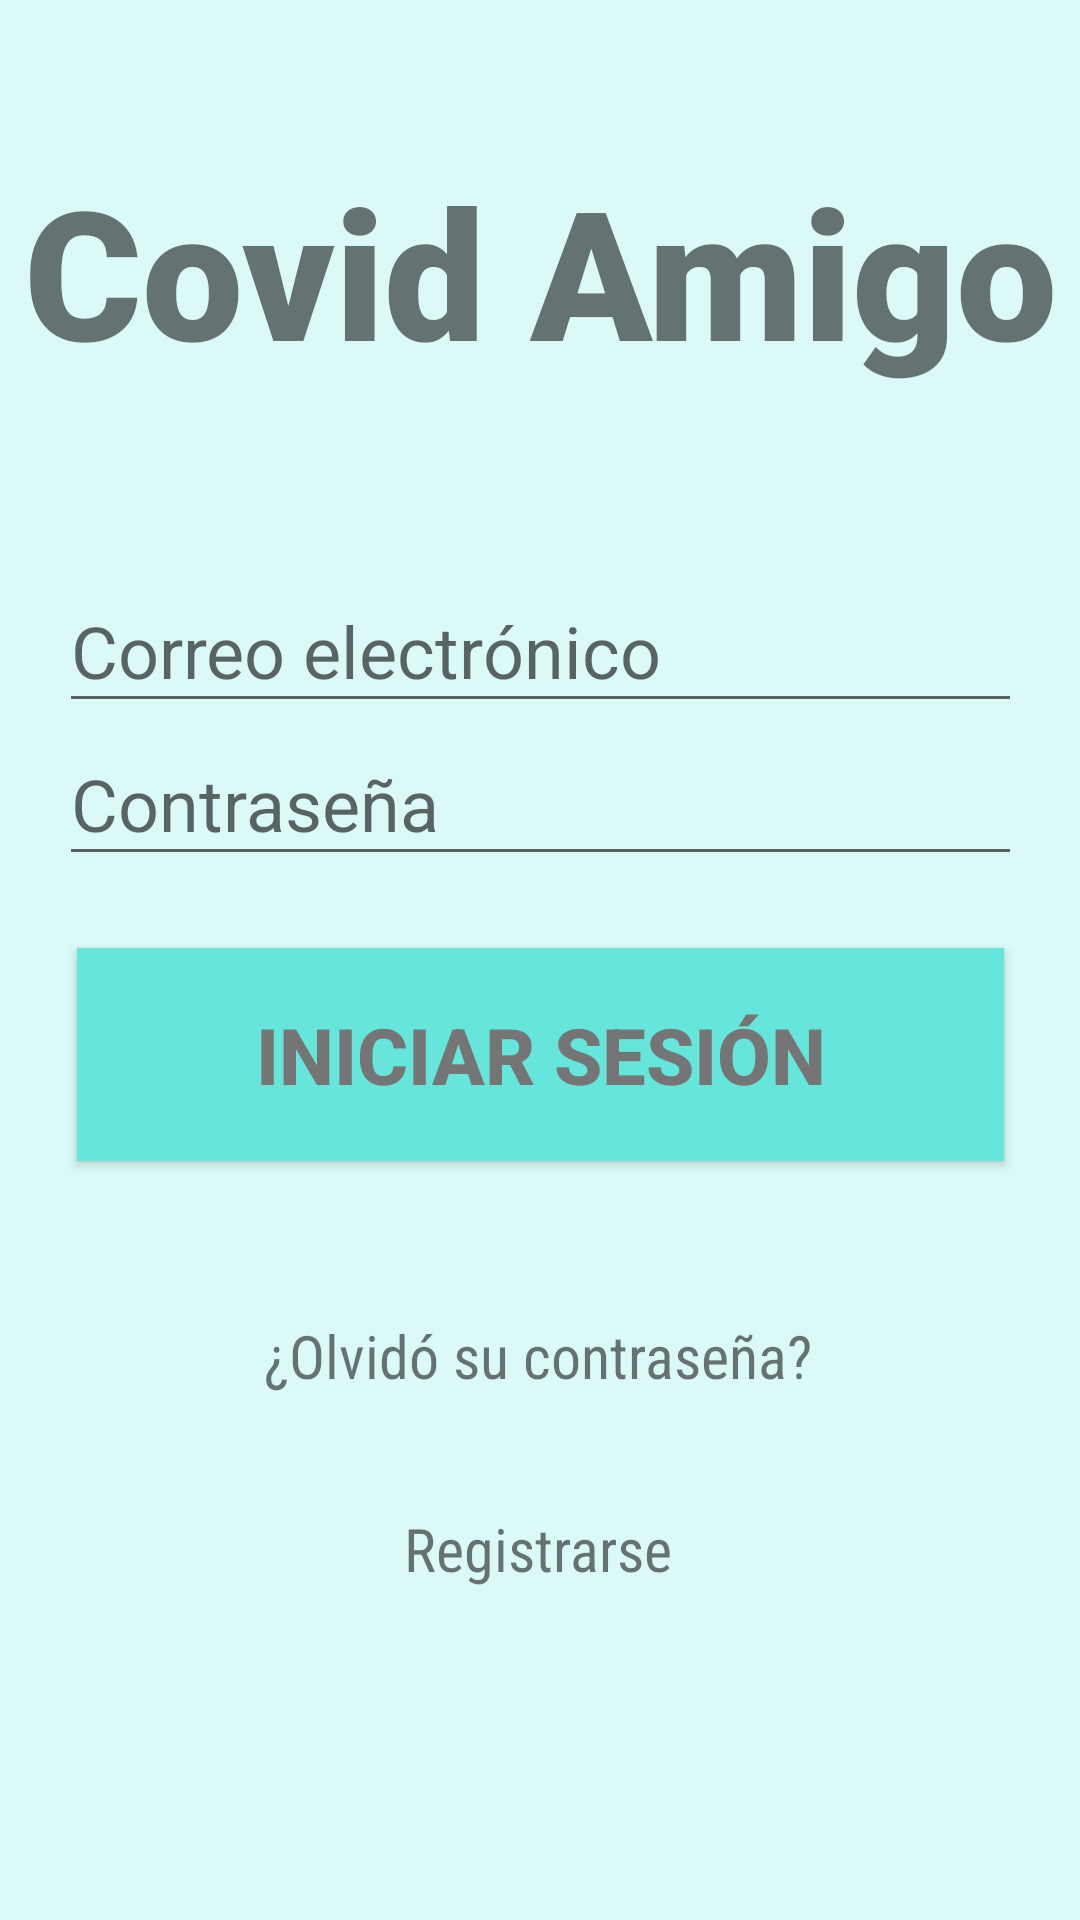

Write the Android layout XML for this screen, with the resource values it uses.
<!-- AndroidManifest.xml: application theme Theme.CovidAmigo -->
<!-- res/layout/activity_main.xml -->
<?xml version="1.0" encoding="utf-8"?>
<androidx.constraintlayout.widget.ConstraintLayout xmlns:android="http://schemas.android.com/apk/res/android"
    xmlns:app="http://schemas.android.com/apk/res-auto"
    xmlns:tools="http://schemas.android.com/tools"
    android:layout_width="match_parent"
    android:layout_height="match_parent"
    android:background="@color/a0"
    tools:context=".MainActivity">

    <TextView
        android:id="@+id/banner"
        android:layout_width="match_parent"
        android:layout_height="wrap_content"
        android:layout_marginTop="50dp"
        android:fontFamily="sans-serif-black"
        android:text="Covid Amigo"
        android:textAlignment="center"
        android:textSize="60sp"
        app:layout_constraintLeft_toLeftOf="parent"
        app:layout_constraintRight_toRightOf="parent"
        app:layout_constraintTop_toTopOf="parent" />

    <EditText
        android:id="@+id/EmailAddress"
        android:layout_width="321dp"
        android:layout_height="51dp"
        android:layout_marginTop="60dp"
        android:autofillHints=""
        android:ems="10"
        android:hint="Correo electrónico"
        android:inputType="textEmailAddress"
        android:textSize="24sp"
        app:layout_constraintLeft_toLeftOf="parent"
        app:layout_constraintRight_toRightOf="parent"
        app:layout_constraintTop_toBottomOf="@+id/banner" />

    <EditText
        android:id="@+id/Password"
        android:layout_width="321dp"
        android:layout_height="51dp"
        android:autofillHints=""
        android:ems="10"
        android:hint="Contraseña"
        android:inputType="textPassword"
        android:textSize="24sp"
        app:layout_constraintLeft_toLeftOf="parent"
        app:layout_constraintRight_toRightOf="parent"
        app:layout_constraintTop_toBottomOf="@+id/EmailAddress" />

    <Button
        android:id="@+id/signIn"
        android:layout_width="309dp"
        android:layout_height="71dp"
        android:layout_marginTop="24dp"
        android:background="@color/a6"
        android:text="Iniciar Sesión"
        android:textColor="#757575"
        android:textSize="26sp"
        android:textStyle="bold"
        app:layout_constraintLeft_toLeftOf="parent"
        app:layout_constraintRight_toRightOf="parent"
        app:layout_constraintTop_toBottomOf="@+id/Password" />

    <TextView
        android:id="@+id/forgotPassword"
        android:layout_width="wrap_content"
        android:layout_height="wrap_content"
        android:fontFamily="sans-serif-condensed"
        android:text="¿Olvidó su contraseña?"
        android:textSize="20dp"
        app:layout_constraintBottom_toBottomOf="parent"
        app:layout_constraintEnd_toEndOf="parent"
        app:layout_constraintHorizontal_bias="0.497"
        app:layout_constraintStart_toStartOf="parent"
        app:layout_constraintTop_toBottomOf="@+id/signIn"
        app:layout_constraintVertical_bias="0.227"
        tools:ignore="MissingConstraints" />

    <TextView
        android:id="@+id/register"
        android:layout_width="wrap_content"
        android:layout_height="wrap_content"
        android:text="Registrarse"
        android:textSize="20dp"
        android:fontFamily="sans-serif-condensed"
        app:layout_constraintBottom_toBottomOf="parent"
        app:layout_constraintEnd_toEndOf="parent"
        app:layout_constraintHorizontal_bias="0.498"
        app:layout_constraintStart_toStartOf="parent"
        app:layout_constraintTop_toBottomOf="@+id/forgotPassword"
        app:layout_constraintVertical_bias="0.252" />

</androidx.constraintlayout.widget.ConstraintLayout>
<!-- resources referenced by this layout -->
<resources>
  <color name="a0">#DBFAF7</color>
  <color name="a6">#66E6DA</color>
  <style name="Theme.CovidAmigo" parent="Theme.MaterialComponents.DayNight.NoActionBar">
          
          <item name="colorPrimary">@color/a6</item>
          <item name="colorPrimaryVariant">@color/a3</item>
          <item name="colorOnPrimary">@color/white</item>
          
          <item name="colorSecondary">@color/teal_200</item>
          <item name="colorSecondaryVariant">@color/teal_700</item>
          <item name="colorOnSecondary">@color/black</item>
          
          <item name="android:statusBarColor" tools:targetApi="l">?attr/colorPrimaryVariant</item>
          
      </style>
  <color name="a3">#68ABAC</color>
  <color name="white">#FFFFFFFF</color>
  <color name="teal_200">#FF03DAC5</color>
  <color name="teal_700">#FF018786</color>
  <color name="black">#FF000000</color>
</resources>
